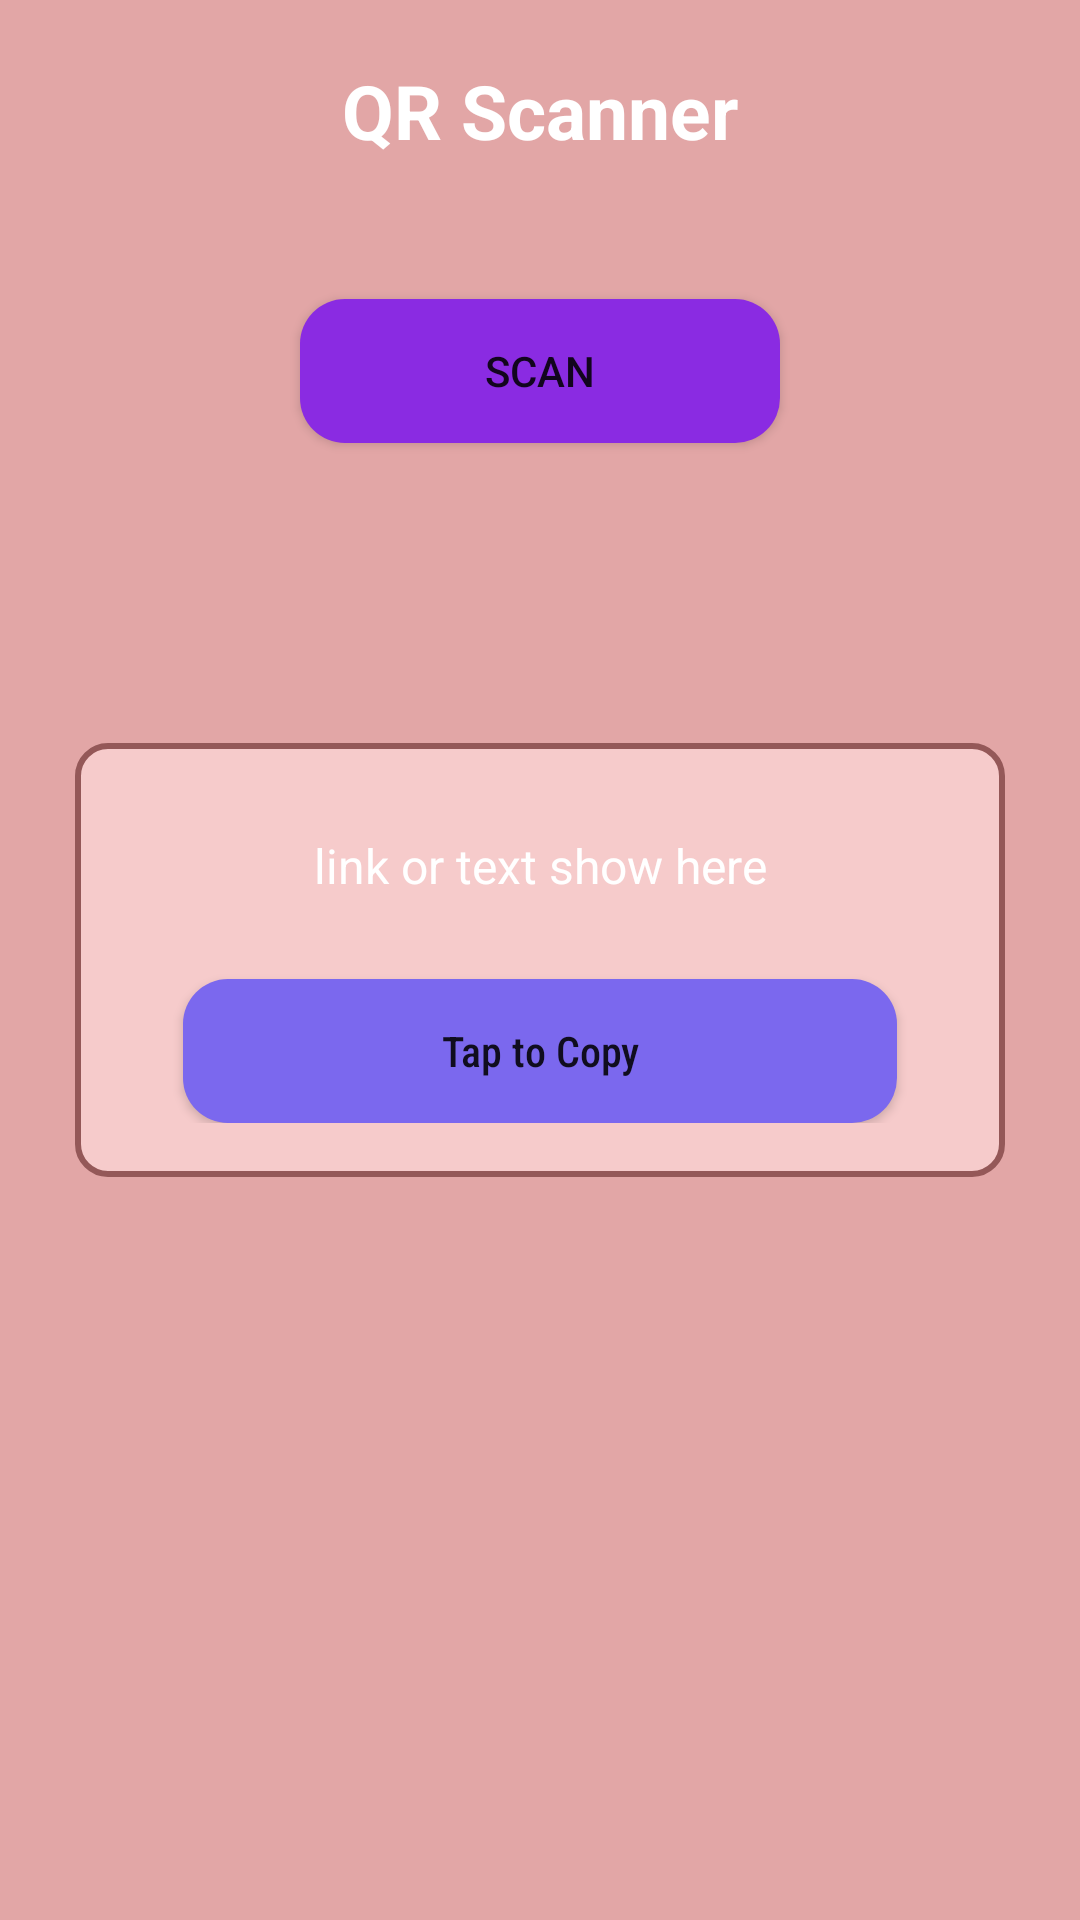

The Android layout XML behind this screen, and the referenced resources:
<!-- AndroidManifest.xml: application theme Theme.Scanner_Kotlin -->
<!-- res/layout/activity_scan_qr.xml -->
<?xml version="1.0" encoding="utf-8"?>
<layout xmlns:android="http://schemas.android.com/apk/res/android"
    xmlns:app="http://schemas.android.com/apk/res-auto"
    xmlns:tools="http://schemas.android.com/tools">

    <data>

    </data>

    <RelativeLayout
        android:layout_width="match_parent"
        android:padding="20dp"
        android:background="#E2A6A6"
        android:layout_height="match_parent"
        tools:context=".ScanQr">

        <TextView
            android:id="@+id/top_tv"
            android:layout_width="match_parent"
            android:layout_height="wrap_content"
            android:text="QR Scanner"
            android:textSize="25sp"
            android:textColor="@color/white"
            android:textStyle="bold"
            android:textAlignment="center"
            android:layout_marginBottom="16dp" />

        <Button
            android:id="@+id/scan_bn"
            android:layout_width="160dp"
            android:layout_height="wrap_content"
            android:layout_below="@id/top_tv"
            android:layout_centerHorizontal="true"
            android:layout_marginTop="30dp"
            android:background="@drawable/button_bg"
            android:backgroundTint="#8A2BE2"
            android:paddingHorizontal="40dp"
            android:paddingVertical="12dp"
            android:text="Scan" />

        <LinearLayout
            android:layout_width="match_parent"
            android:layout_height="wrap_content"
            android:background="@drawable/bg"
            android:id="@+id/i"
            android:layout_centerInParent="true"
            android:layout_marginHorizontal="5dp"
            android:orientation="vertical"
            android:padding="18dp">

            <TextView
                android:id="@+id/scanned_text_tv"
                android:layout_width="match_parent"
                android:layout_height="wrap_content"
                android:paddingVertical="12dp"
                android:text="link or text show here"
                android:textAlignment="center"
                android:textColor="@color/white"
                android:textSize="16sp" />

            <Button
                android:id="@+id/copy_bn"
                android:layout_width="match_parent"
                android:layout_height="wrap_content"
                android:layout_marginHorizontal="18dp"
                android:layout_marginTop="15dp"
                android:backgroundTint="#7B68EE"
                android:background="@drawable/button_bg"
                android:text="Tap to Copy"
                android:fontFamily="sans-serif-condensed-medium"
                android:textAllCaps="false" />
        </LinearLayout>

    </RelativeLayout>
</layout>
<!-- resources referenced by this layout -->
<resources>
  <!-- drawable bg (drawable) -->
  <?xml version="1.0" encoding="utf-8"?>
  <shape xmlns:android="http://schemas.android.com/apk/res/android" android:shape="rectangle">
  <solid android:color="#F6CBCB"/>
      <stroke android:width="2dp" android:color="#945858"/>
      <corners android:radius="10dp"/>
  </shape>
  <!-- drawable button_bg (drawable) -->
  <?xml version="1.0" encoding="utf-8"?>
  <shape xmlns:android="http://schemas.android.com/apk/res/android" android:shape="rectangle">
  <solid android:color="#F1B7B7"/>
      <corners android:radius="15dp"/>
  </shape>
  <style name="Theme.Scanner_Kotlin" parent="Theme.MaterialComponents.DayNight.NoActionBar">
          
          <item name="colorPrimary">@color/purple_500</item>
          <item name="colorPrimaryVariant">@color/purple_700</item>
          <item name="colorOnPrimary">@color/white</item>
          
          <item name="colorSecondary">@color/teal_200</item>
          <item name="colorSecondaryVariant">@color/teal_700</item>
          <item name="colorOnSecondary">@color/black</item>
          
          <item name="android:statusBarColor" tools:targetApi="l">?attr/colorPrimaryVariant</item>
          
      </style>
  <!-- not gathered from this repository: default colours our renderer supplied (Android Studio template values) -->
  <color name="purple_500">#FF6200EE</color>
  <color name="purple_700">#FF3700B3</color>
  <color name="teal_200">#FF03DAC5</color>
  <color name="teal_700">#FF018786</color>
  <color name="black">#FF000000</color>
  <color name="white">#FFFFFFFF</color>
</resources>
